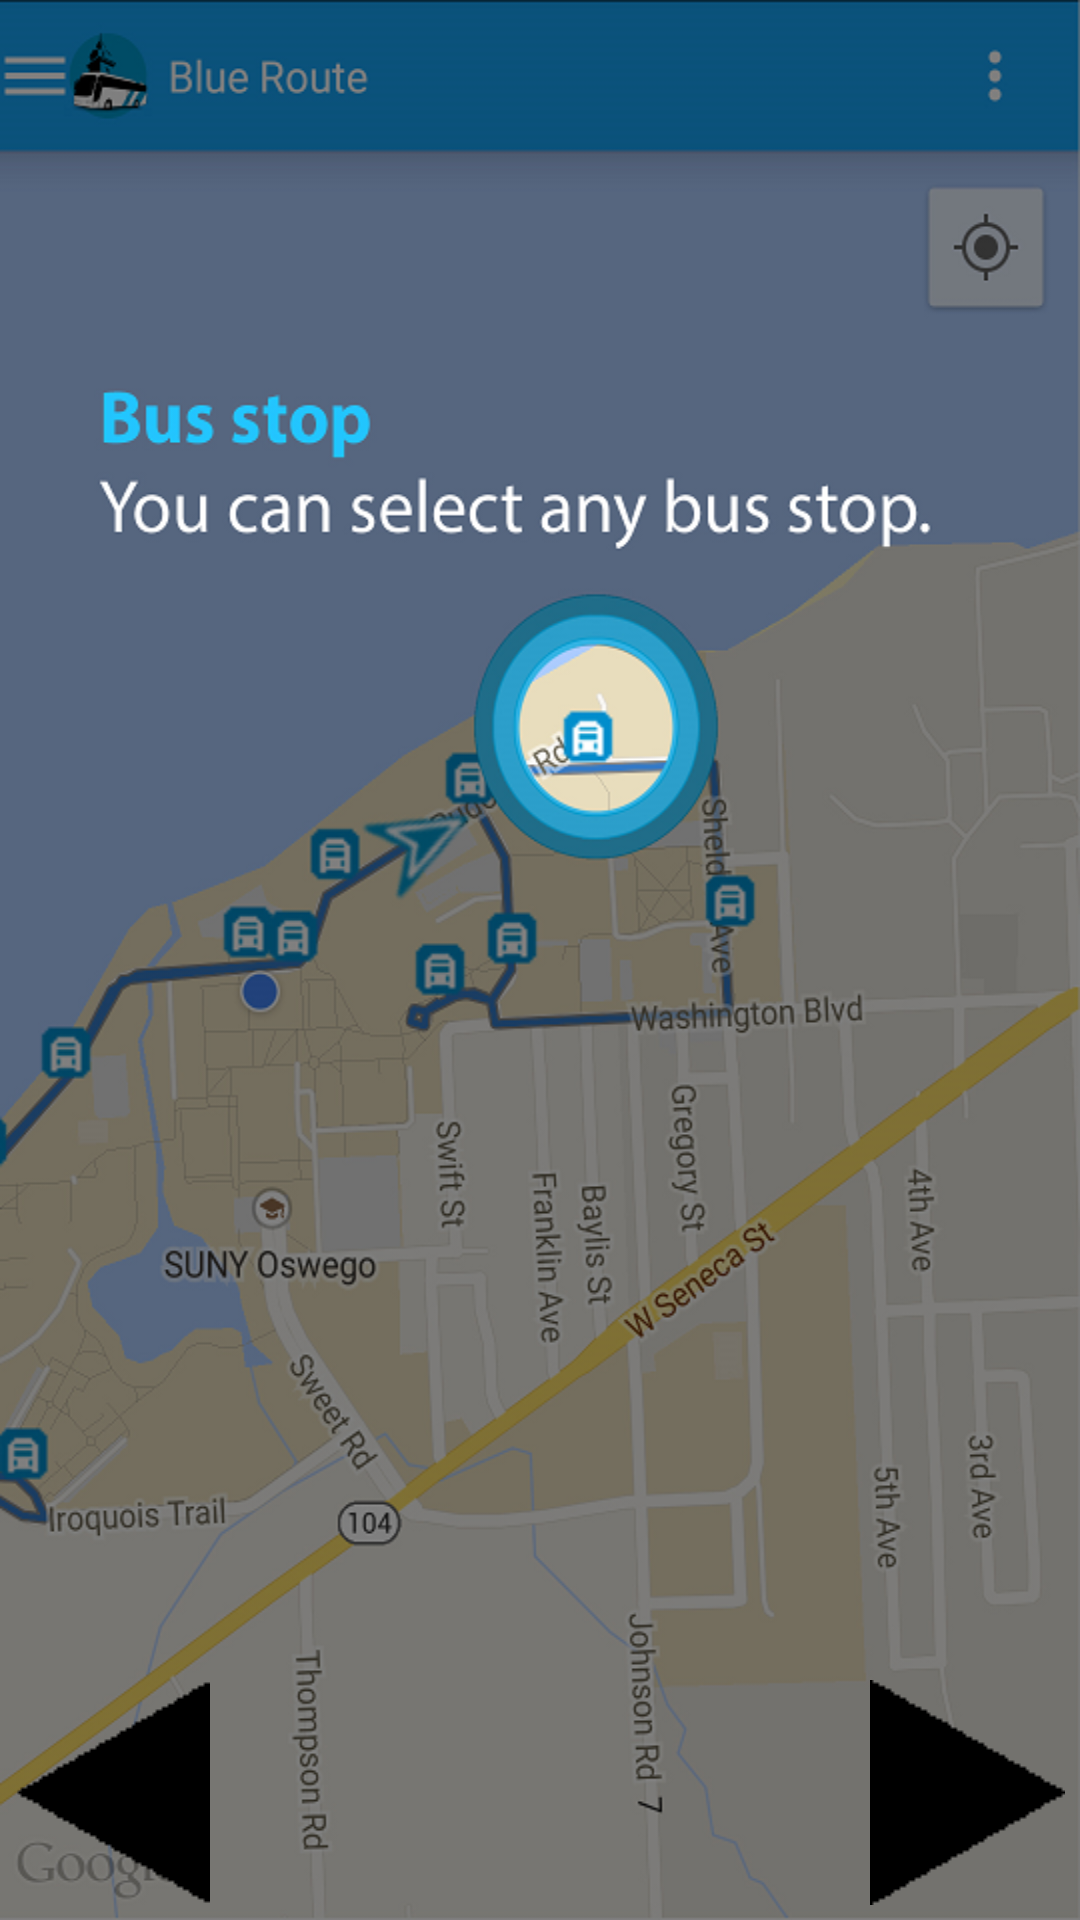

Produce the Android XML layout that renders to this screen, including the resource entries it uses.
<!-- AndroidManifest.xml: application theme AppTheme -->
<!-- res/layout/tutorial_2.xml -->
<?xml version="1.0" encoding="utf-8"?>
<RelativeLayout xmlns:android="http://schemas.android.com/apk/res/android"
    android:orientation="vertical" android:layout_width="match_parent"
    android:layout_height="match_parent" android:background="@drawable/tut2">

    <Button
        android:layout_width="wrap_content"
        android:layout_height="wrap_content"
        android:background="@drawable/back"
        android:id="@+id/button"
        android:layout_alignParentBottom="true"
        android:layout_alignParentLeft="true"
        android:layout_marginBottom="5dp"
        android:layout_marginLeft="5dp"
        android:onClick="previous"/>
    <Button
        android:layout_width="wrap_content"
        android:layout_height="wrap_content"
        android:background="@drawable/next"
        android:id="@+id/button2"
        android:layout_alignParentBottom="true"
        android:layout_alignParentRight="true"
        android:layout_alignParentEnd="true"
        android:layout_marginBottom="5dp"
        android:layout_marginRight="5dp"
        android:onClick="next"/>
</RelativeLayout>
<!-- resources referenced by this layout -->
<resources>
  <!-- drawable back: png bitmap (drawable, 410 bytes) -->
  <!-- drawable next: png bitmap (drawable, 455 bytes) -->
  <!-- drawable tut2: png bitmap (drawable, 312485 bytes) -->
  <style name="AppTheme" parent="android:Theme.Holo.Light.DarkActionBar">
          <item name="android:actionBarStyle">@style/ActionBarTheme</item>
          <item name="drawerArrowStyle">@style/DrawerArrowStyle</item>
      </style>
  <style name="ActionBarTheme" parent="@android:style/Widget.Holo.Light.ActionBar">
          <item name="android:background">#17A5F7</item>
          <item name="android:titleTextStyle">@style/TitleTextWhiteStyle</item>
      </style>
  <style name="DrawerArrowStyle" parent="Widget.AppCompat.DrawerArrowToggle">
          <item name="spinBars">true</item>
          <item name="color">#ffff</item>
      </style>
  <style name="TitleTextWhiteStyle" parent="@android:style/Theme.Holo.Light.DarkActionBar">
          <item name="android:textColor">#ffff</item>
      </style>
</resources>
